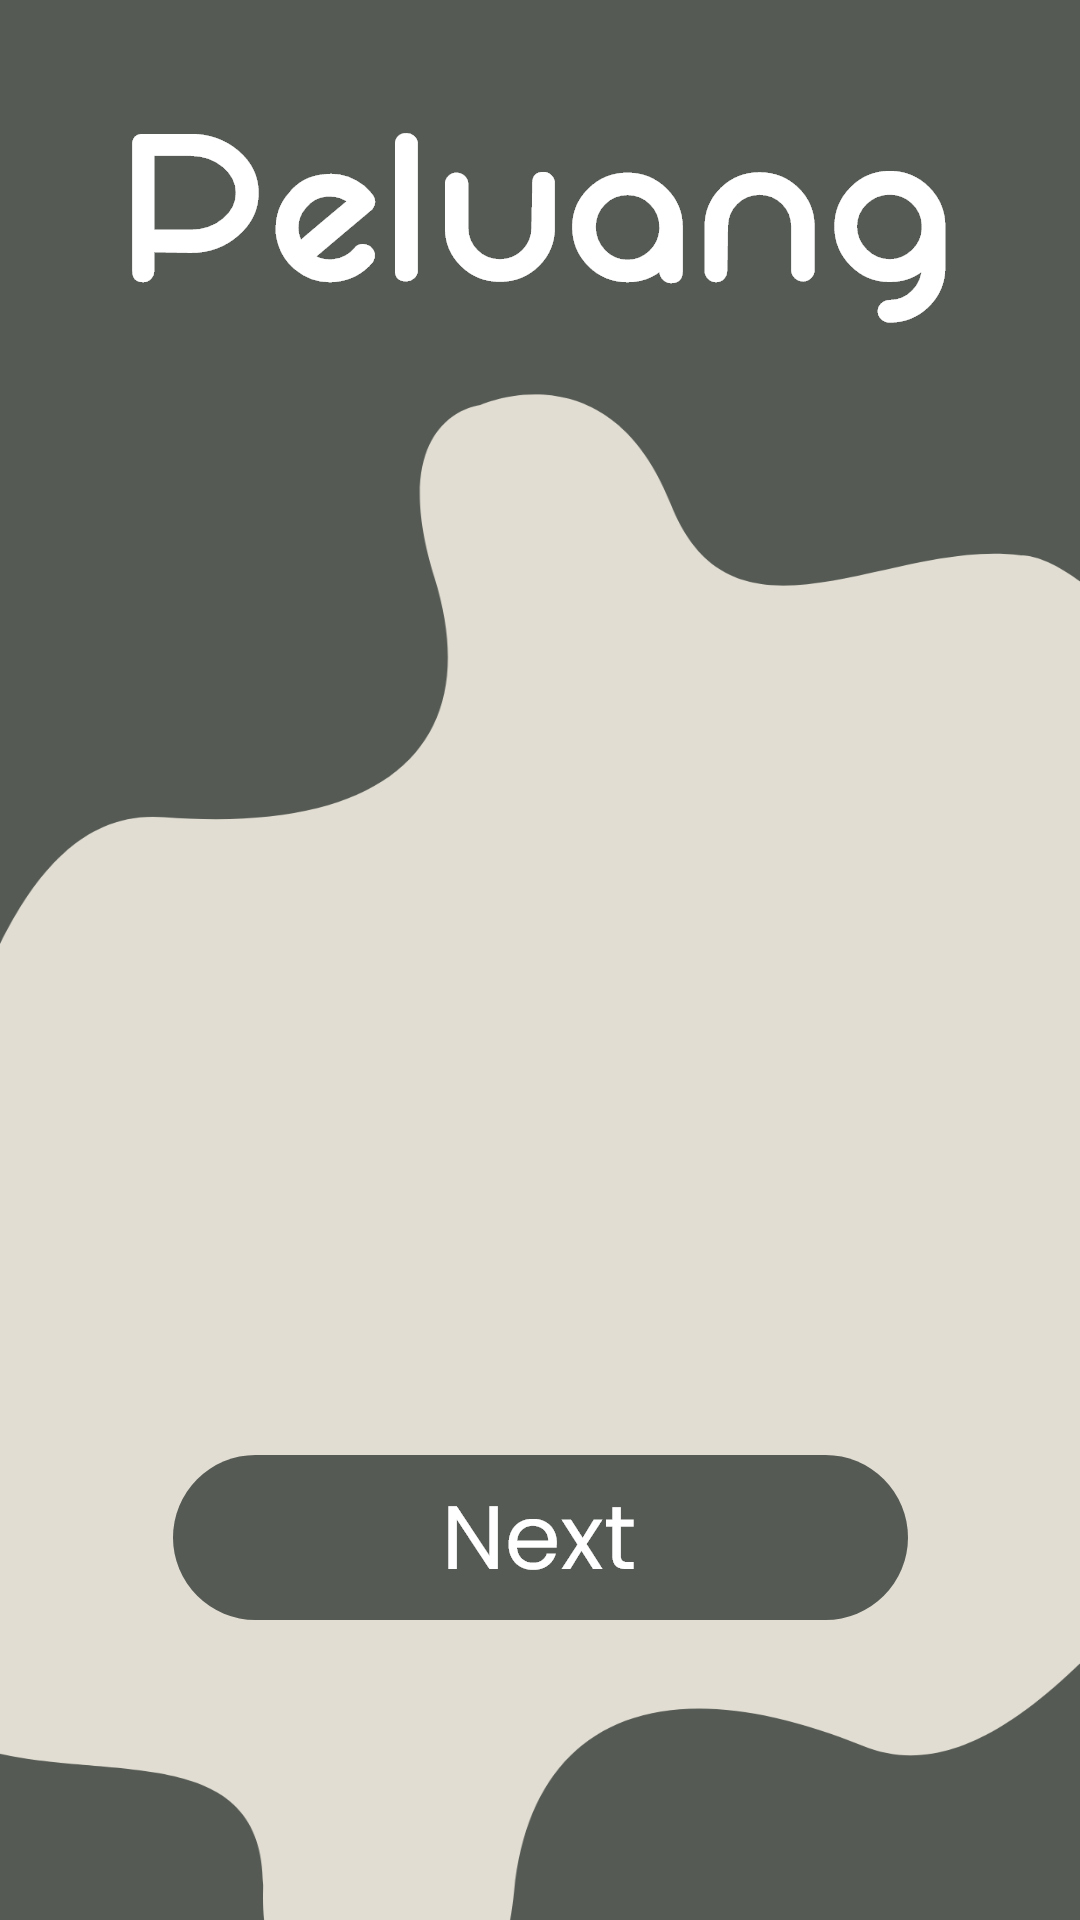

Reconstruct the res/layout file that produces this screen, plus the resources it refers to.
<!-- AndroidManifest.xml: application theme Theme.CapstoneBangkit -->
<!-- res/layout/activity_splash2.xml -->
<?xml version="1.0" encoding="utf-8"?>
<androidx.constraintlayout.widget.ConstraintLayout xmlns:android="http://schemas.android.com/apk/res/android"
    xmlns:app="http://schemas.android.com/apk/res-auto"
    xmlns:tools="http://schemas.android.com/tools"
    android:layout_width="match_parent"
    android:layout_height="match_parent"
    android:background="@drawable/splash"
    tools:context=".view.activity.SplashActivity2">

    <TextView
        android:id="@+id/textView"
        android:layout_width="wrap_content"
        android:layout_height="wrap_content"
        android:layout_marginTop="40dp"
        android:background="@drawable/peluang"
        app:layout_constraintEnd_toEndOf="parent"
        app:layout_constraintStart_toStartOf="parent"
        app:layout_constraintTop_toTopOf="parent" />

    <ImageButton
        android:layout_width="wrap_content"
        android:layout_height="wrap_content"
        android:layout_marginBottom="100dp"
        android:background="@drawable/btn_next"
        app:layout_constraintBottom_toBottomOf="parent"
        app:layout_constraintEnd_toEndOf="parent"
        app:layout_constraintStart_toStartOf="parent" />

</androidx.constraintlayout.widget.ConstraintLayout>
<!-- resources referenced by this layout -->
<resources>
  <!-- drawable btn_next: png bitmap (drawable-hdpi, 4395 bytes) -->
  <!-- drawable peluang: png bitmap (drawable-hdpi, 7475 bytes) -->
  <!-- drawable splash: png bitmap (drawable-hdpi, 29660 bytes) -->
  <style name="Theme.CapstoneBangkit" parent="Theme.MaterialComponents.DayNight.NoActionBar">
          
          <item name="colorPrimary">@color/grey</item>
          <item name="colorPrimaryVariant">@color/brown_200</item>
          <item name="colorOnPrimary">@color/white</item>
          
          <item name="colorSecondary">@color/brown_500</item>
          <item name="colorSecondaryVariant">@color/brown_200</item>
          <item name="colorOnSecondary">@color/black</item>
          
          <item name="android:statusBarColor" tools:targetApi="l">?attr/colorPrimary</item>
          
      </style>
  <color name="grey">#555A54</color>
  <color name="brown_200">#E1DDD2</color>
  <color name="white">#FFFFFFFF</color>
  <color name="brown_500">#BFBBAF</color>
  <color name="black">#FF000000</color>
</resources>
